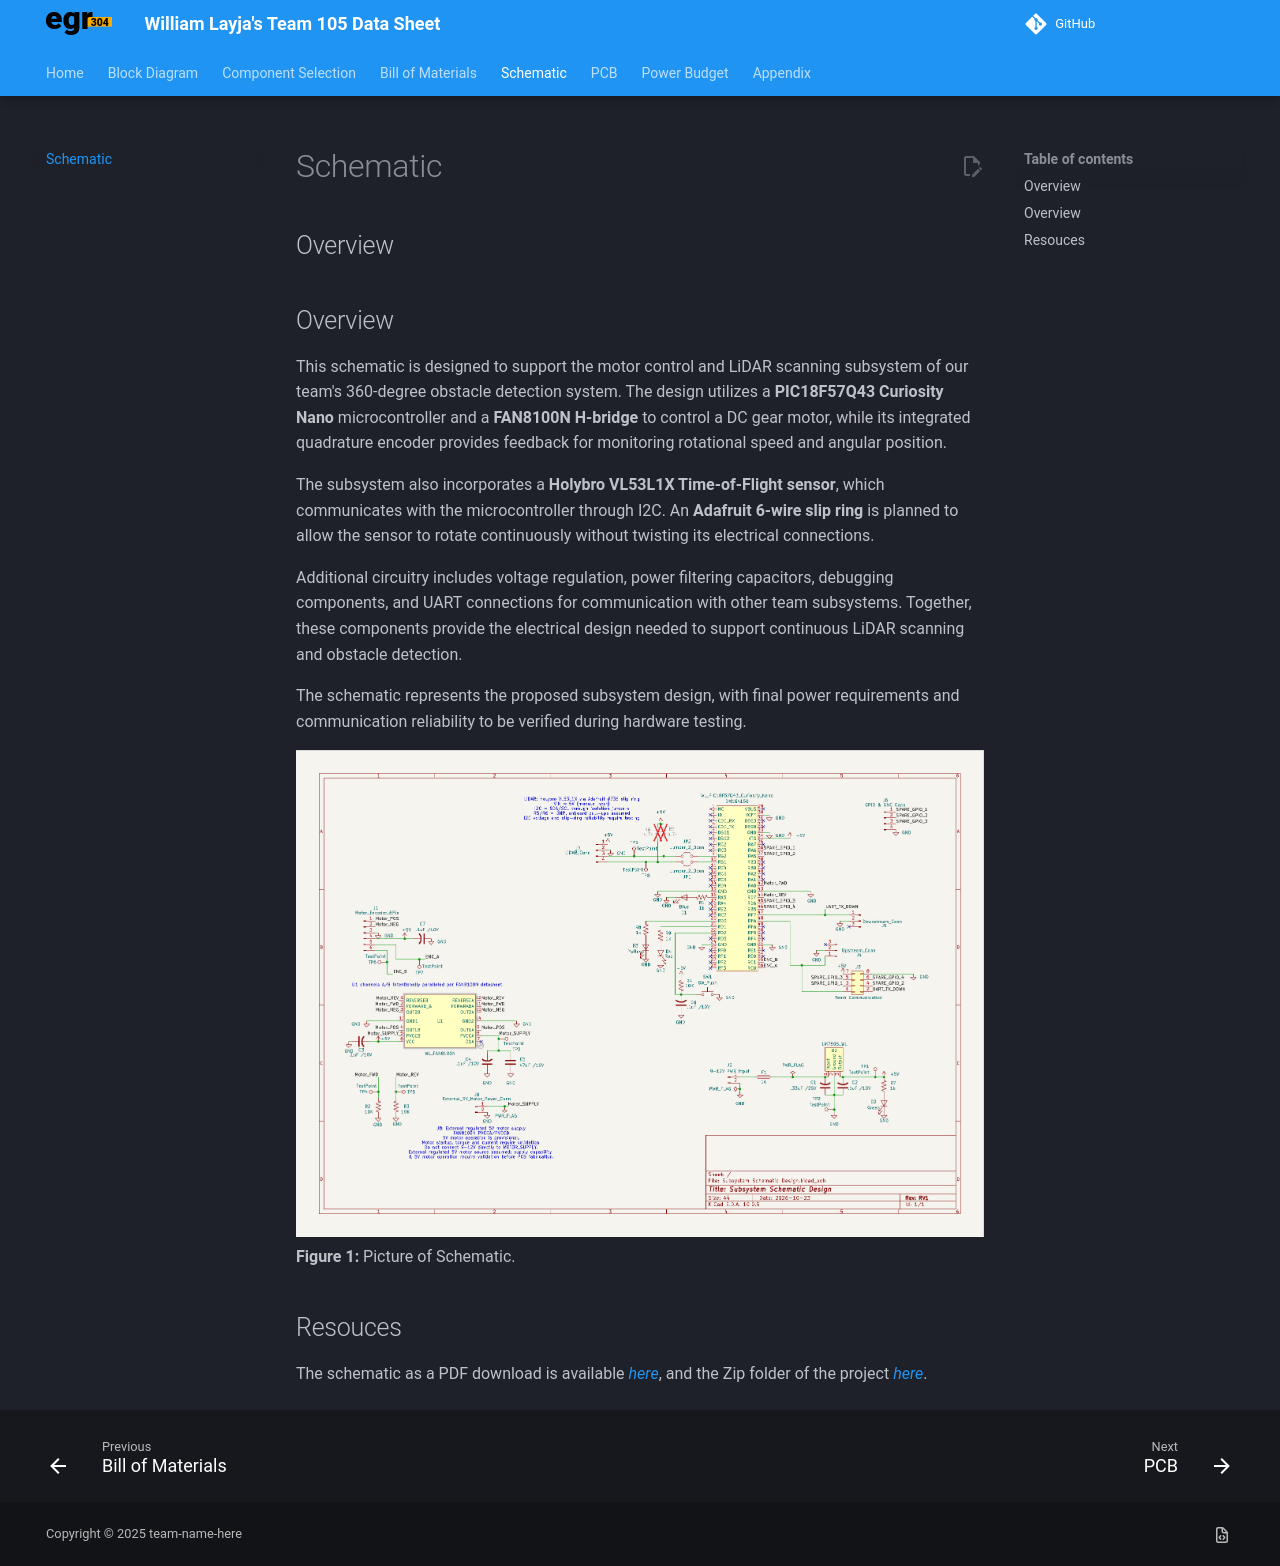

repository: WilliamLayja/wlayja_RAS304_F26 · page: 04-Schematic/schematic/index.html · generator: mkdocs

---
title: Schematic
---

## Overview

## Overview

This schematic is designed to support the motor control and LiDAR scanning subsystem of our team's 360-degree obstacle detection system. The design utilizes a **PIC18F57Q43 Curiosity Nano** microcontroller and a **FAN8100N H-bridge** to control a DC gear motor, while its integrated quadrature encoder provides feedback for monitoring rotational speed and angular position.

The subsystem also incorporates a **Holybro VL53L1X Time-of-Flight sensor**, which communicates with the microcontroller through I2C. An **Adafruit 6-wire slip ring** is planned to allow the sensor to rotate continuously without twisting its electrical connections.

Additional circuitry includes voltage regulation, power filtering capacitors, debugging components, and UART connections for communication with other team subsystems. Together, these components provide the electrical design needed to support continuous LiDAR scanning and obstacle detection.

The schematic represents the proposed subsystem design, with final power requirements and communication reliability to be verified during hardware testing.


![schematic](Subsystem_Schematic_Design.png){style width:"350" height:"300;"}
**Figure 1:** Picture of Schematic.


## Resouces

The schematic as a PDF download is available [*here*](Subsystem_Schematic_Design.pdf), and the Zip folder of the project [*here*](Subsystem_PCB_Design.zip).
